Labelled photos from "data_balanced", an image-classification folder in Xiaolingford/Pomeranians. The possible labels are: algae, microplastics.

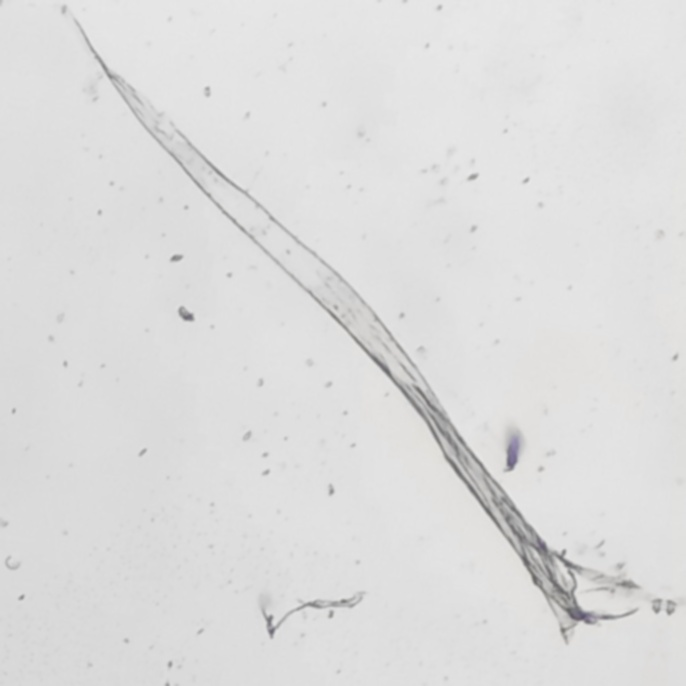
Label: microplastics

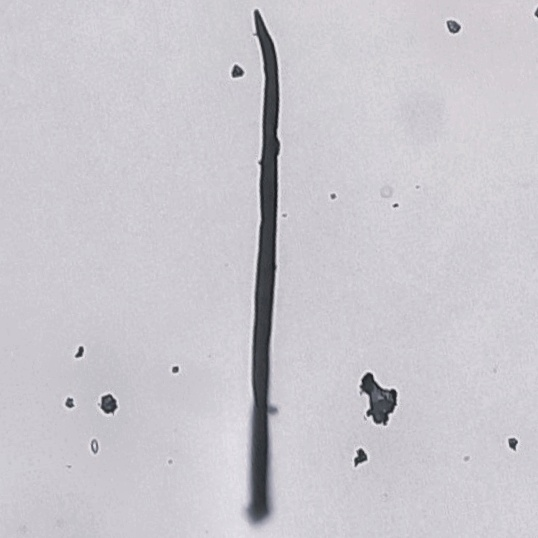
Label: microplastics

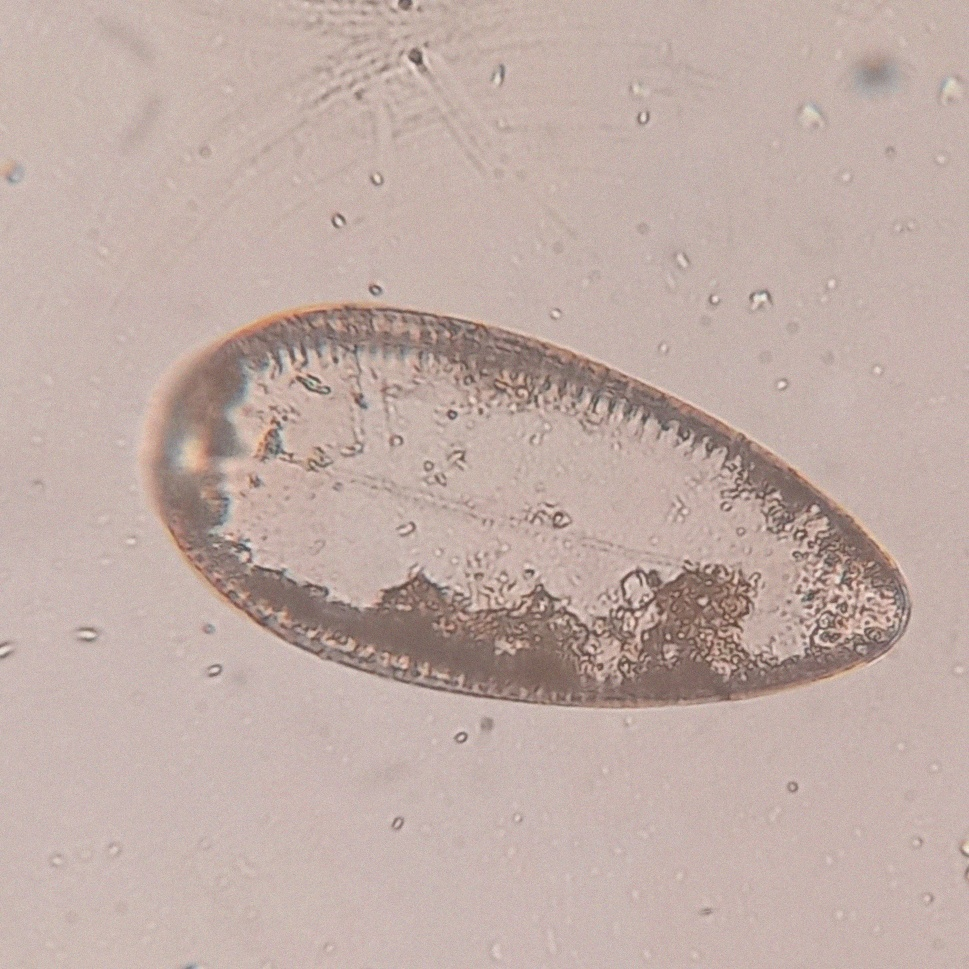
Label: algae

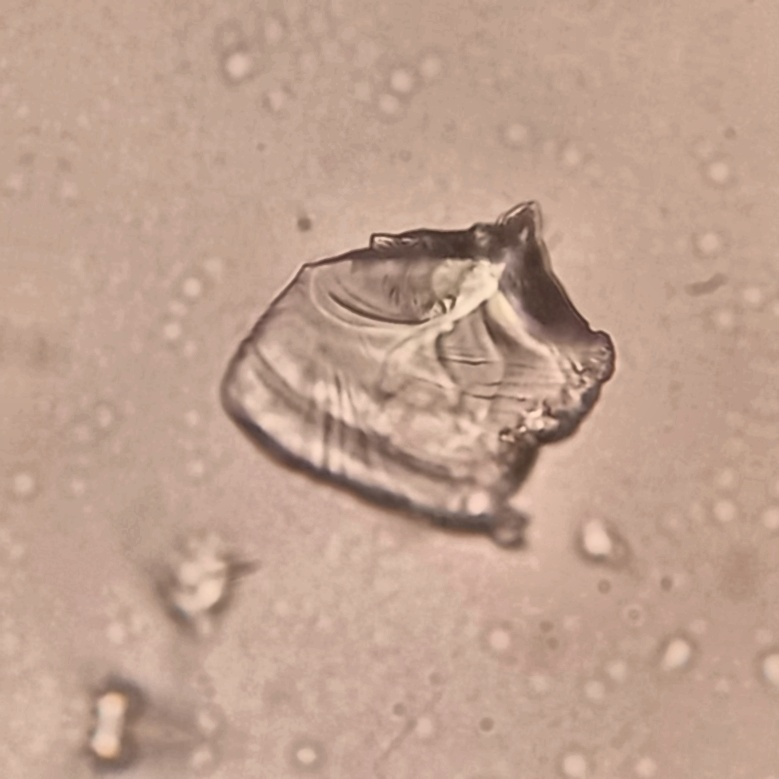
Label: microplastics

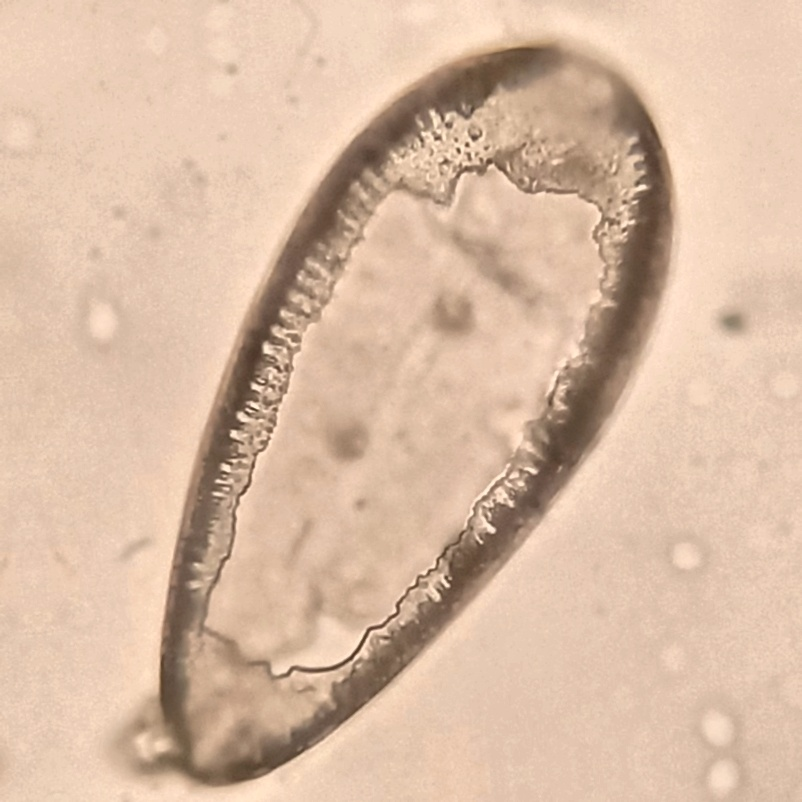
Label: algae

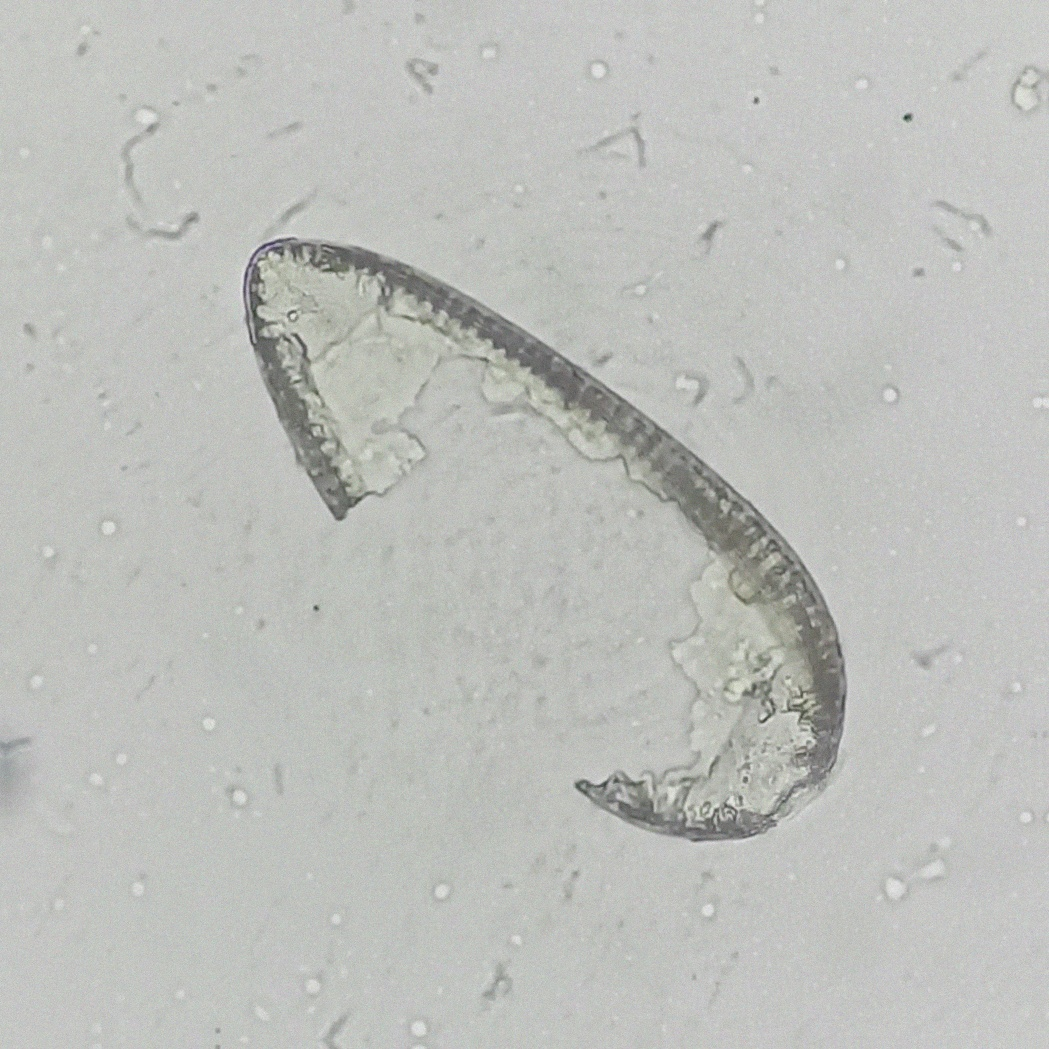
Label: algae
